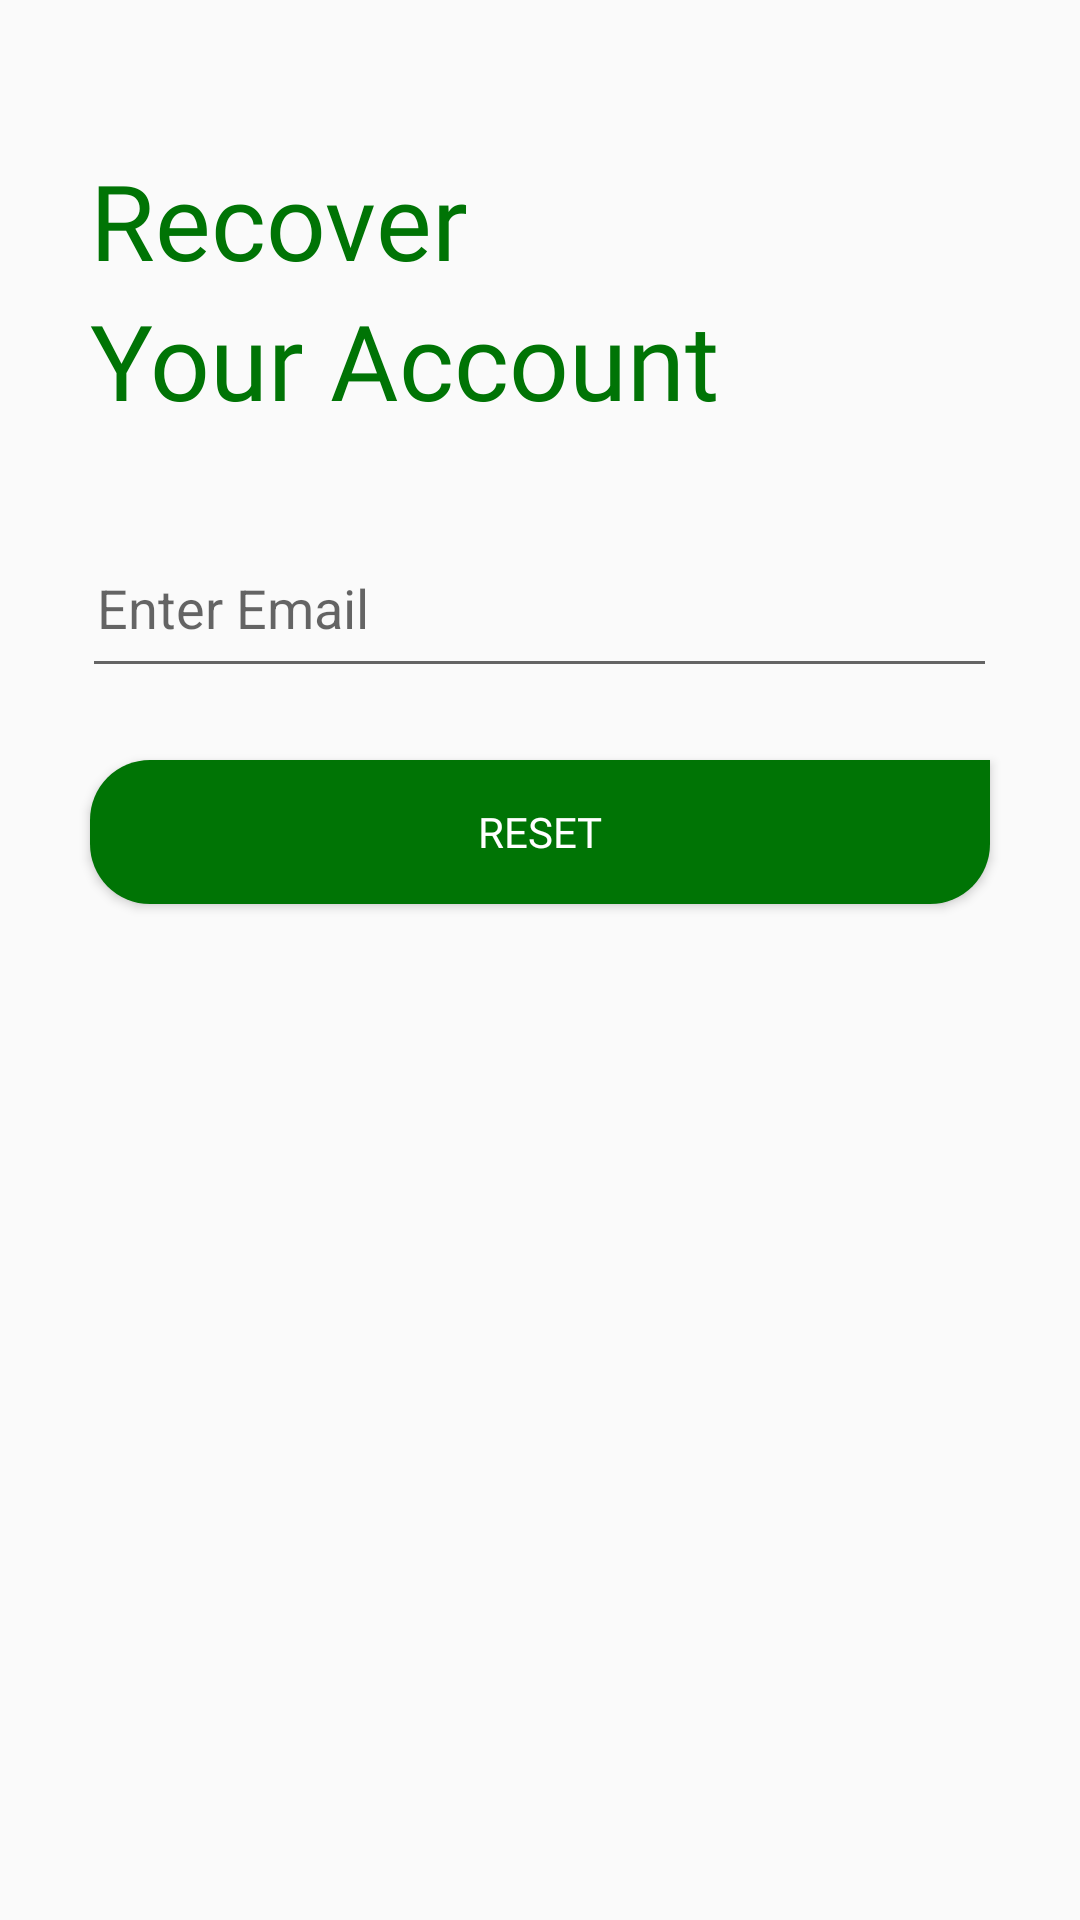

Reconstruct the res/layout file that produces this screen, plus the resources it refers to.
<!-- AndroidManifest.xml: application theme AppTheme -->
<!-- res/layout/activity_forgot_password.xml -->
<?xml version="1.0" encoding="utf-8"?>
<LinearLayout
    xmlns:android="http://schemas.android.com/apk/res/android"
    xmlns:app="http://schemas.android.com/apk/res-auto"
    xmlns:tools="http://schemas.android.com/tools"
    android:layout_width="match_parent"
    android:layout_height="match_parent"
    android:orientation="vertical"
    tools:context=".registration.ForgotPasswordActivity">



    <TextView
        android:layout_width="wrap_content"
        android:layout_height="wrap_content"
        android:layout_marginTop="50dp"
        android:layout_marginStart="30dp"
        android:text="Recover"
        android:textColor="@color/colorMain"
        android:textSize="35sp"
        android:fontFamily="@font/poppins_bold"
        />
    <TextView
        android:layout_width="wrap_content"
        android:layout_height="wrap_content"
        android:layout_marginStart="30dp"
        android:text="Your Account"
        android:textColor="@color/colorMain"
        android:textSize="35sp"
        android:fontFamily="@font/poppins_bold"
        />

    <com.google.android.material.textfield.TextInputLayout
        android:id="@+id/recover_email"
        android:layout_width="305dp"
        android:layout_height="60dp"
        android:layout_gravity="center"
        android:layout_marginTop="20dp"
        android:orientation="vertical">

        <EditText
            android:layout_width="305dp"
            android:layout_height="55dp"
            android:layout_gravity="center"
            android:hint="Enter Email"
            android:paddingStart="5dp"
            android:paddingEnd="5dp" />
    </com.google.android.material.textfield.TextInputLayout>

    <Button
        android:id="@+id/reset_button"
        android:layout_width="300dp"
        android:layout_height="wrap_content"
        android:layout_gravity="center"
        android:layout_marginTop="30dp"
        android:text="Reset"
        android:textColor="@color/colorWhite"
        android:fontFamily="@font/poppins_bold"
        android:background="@drawable/button_bg" />

</LinearLayout>
<!-- resources referenced by this layout -->
<resources>
  <color name="colorMain">#007405</color>
  <color name="colorWhite">#FFFFFF</color>
  <!-- drawable button_bg (drawable) -->
  <?xml version="1.0" encoding="utf-8"?>
  <shape xmlns:android="http://schemas.android.com/apk/res/android"
      android:shape="rectangle"
      android:padding="10dp">
      
      <solid android:color="@color/colorMain"/>
      <corners android:topLeftRadius="20dp"
          android:bottomLeftRadius="20dp"
          android:bottomRightRadius="20dp"
          />
  </shape>
  <style name="AppTheme" parent="Theme.AppCompat.Light.NoActionBar">
          
          <item name="colorPrimary">@color/colorPrimary</item>
          <item name="colorPrimaryDark">@color/colorPrimaryDark</item>
          <item name="colorAccent">@color/colorAccent</item>
      </style>
  <color name="colorPrimary">#007405</color>
  <color name="colorPrimaryDark">#007405</color>
  <color name="colorAccent">#03DAC5</color>
</resources>
